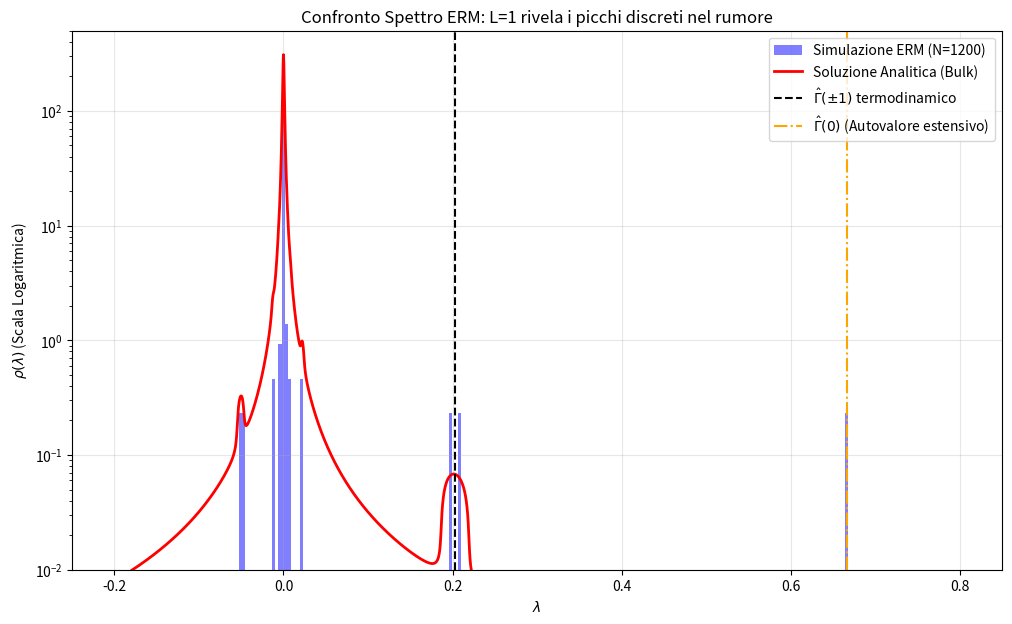

This figure's Python source:
import numpy as np
import matplotlib.pyplot as plt

N = 1200
eta = 1e-3  # regolatore  per la convergenza (guardare Monasson)
lambda_vals = np.linspace(-0.2, 0.8, 3000)

np.random.seed(42)
r = np.random.uniform(-0.5, 0.5, N)
diff = np.abs(r[:, None] - r[None, :])
diff = np.minimum(diff, 1 - diff) # condizioni periodiche vogliamo invarianza per traslazione
M = 1 - 4 * diff**2
eigvals = np.linalg.eigvalsh(M) / N

# 2risolvente
k_modes = np.arange(1, 50)
Gamma_k = 2 * (-1)**(k_modes + 1) / (np.pi**2 * k_modes**2) #gamma con la funzione scelta 
# sia negatuvi sia positivi
Gamma_k = np.concatenate([Gamma_k, Gamma_k]) 

rho_analitica = []
for z_real in lambda_vals:
    z = z_real + 1j * eta
    s = -1j #guess per risoluzione equazione
    # fixed-point iteration per trovare s(z)
    for _ in range(100):
        sum_term = np.sum(Gamma_k / (1 + s * Gamma_k)) /N
        s = 1 / (sum_term - z)
    rho_analitica.append(np.imag(s) / np.pi)

# plot
plt.figure(figsize=(12, 7))

plt.hist(eigvals, bins=200, density=True, alpha=0.5, color='blue', label="Simulazione ERM (N=1200)")
#plt.plot(eigvals, np.full_like(eigvals, 1e-2), '|', color='midnightblue', markersize=10, label="Autovalori discreti esatti")
plt.plot(lambda_vals, rho_analitica, 'r-', linewidth=2, label="Soluzione Analitica (Bulk)")
plt.axvline(x=Gamma_k[0], color='k', linestyle='--', label=r"$\hat{\Gamma}(\pm 1)$ termodinamico")
#autovalore omesso dal bulk
plt.axvline(x=2/3, color='orange', linestyle='-.', label=r"$\hat{\Gamma}(0)$ (Autovalore estensivo)")
plt.yscale('log')
plt.ylim(1e-2, 5e2) # Tagliamo il grafico per escludere il rumore numerico inferiore
plt.xlabel(r"$\lambda$")
plt.ylabel(r"$\rho(\lambda)$ (Scala Logaritmica)")
plt.legend()
plt.title("Confronto Spettro ERM: L=1 rivela i picchi discreti nel rumore")
plt.grid(True, alpha=0.3)
plt.show()
